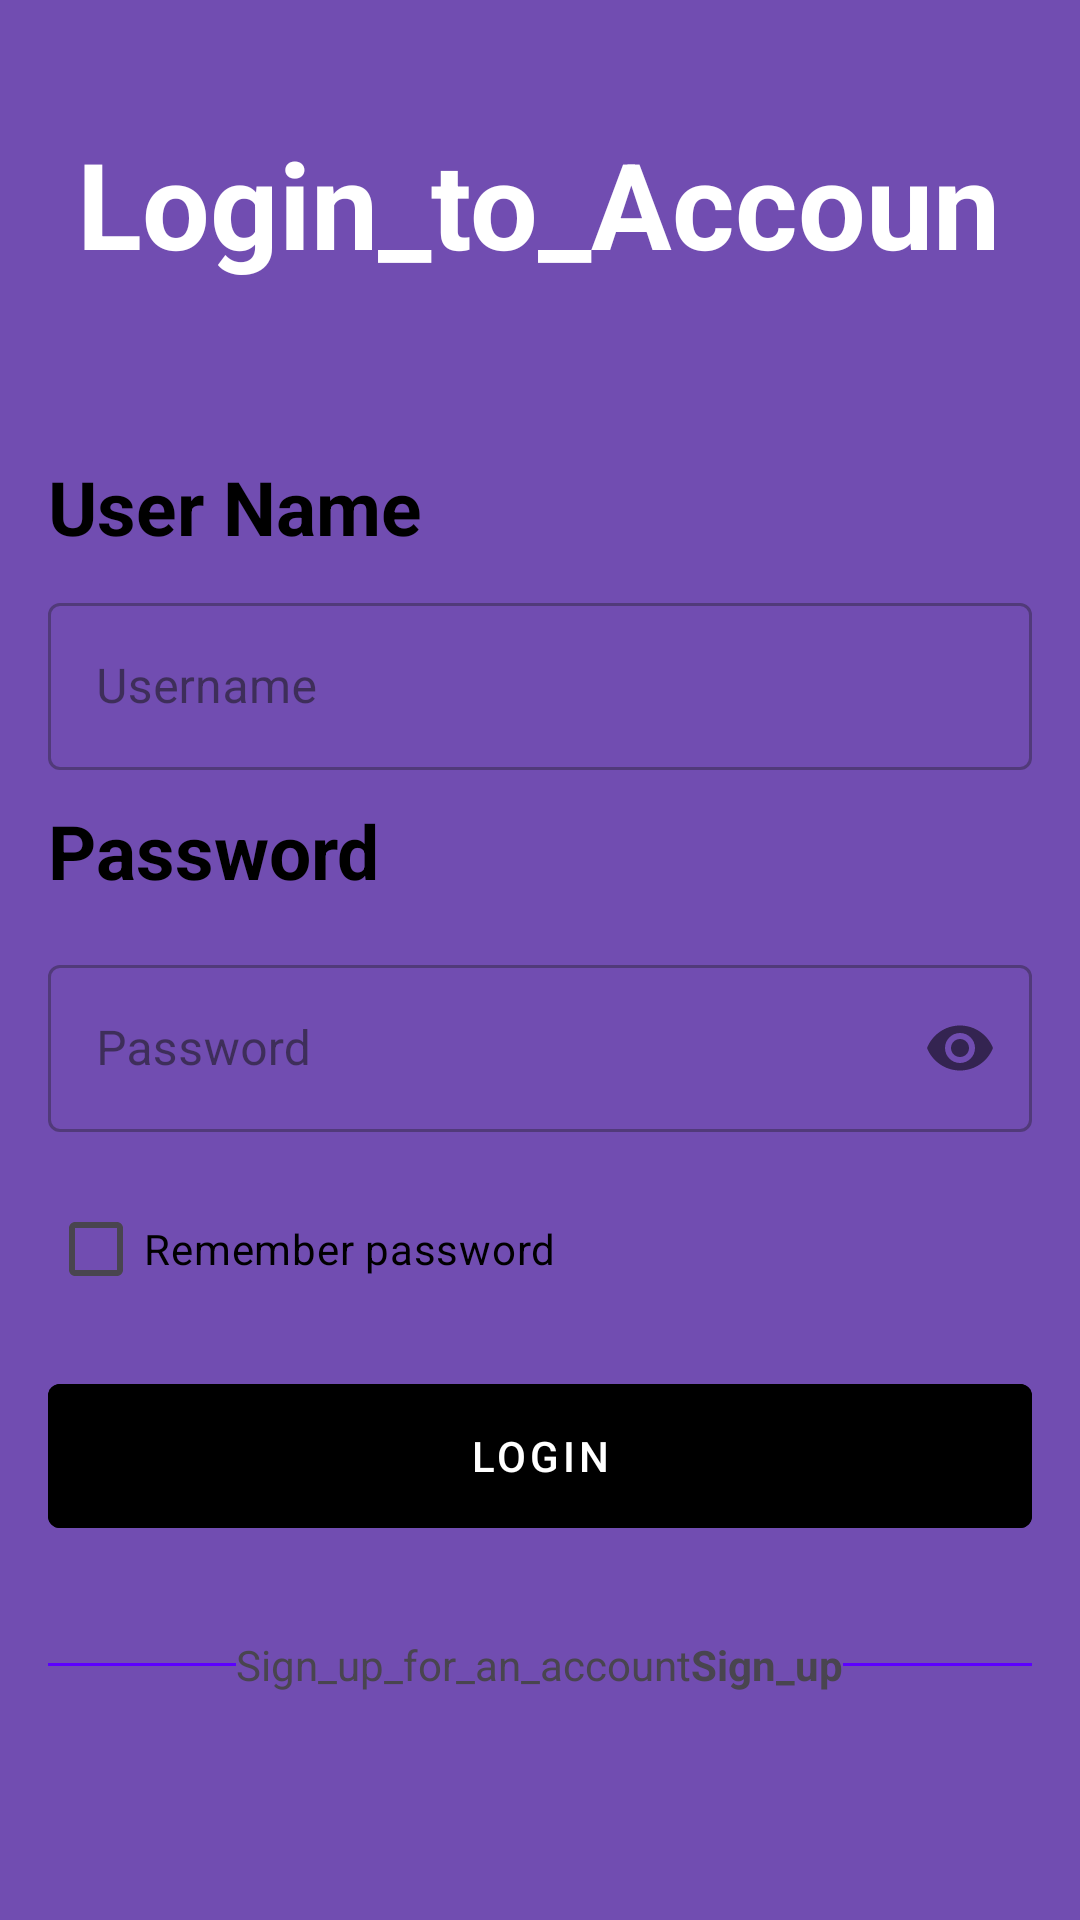

Here is an Android app screen rendered from its layout file. Give the layout XML and the strings, colors and styles it references.
<!-- AndroidManifest.xml: application theme Theme.Du_an_mau_ph32561 -->
<!-- res/layout/activity_dang_nhap.xml -->
<?xml version="1.0" encoding="utf-8"?>
<androidx.constraintlayout.widget.ConstraintLayout xmlns:android="http://schemas.android.com/apk/res/android"
    xmlns:app="http://schemas.android.com/apk/res-auto"
    xmlns:tools="http://schemas.android.com/tools"
    android:layout_width="match_parent"
    android:layout_height="match_parent"
    android:background="#714DB1">


    <TextView
        android:id="@+id/textView7"
        android:layout_width="wrap_content"
        android:layout_height="80dp"
        android:padding="10dp"
        android:text="Login_to_Accoun"
        android:textColor="#ffffff"
        android:textSize="40dp"
        android:textStyle="bold"
        app:layout_constraintBottom_toTopOf="@+id/linearLayout3"
        app:layout_constraintEnd_toEndOf="parent"
        app:layout_constraintHorizontal_bias="0.493"
        app:layout_constraintStart_toStartOf="parent"
        app:layout_constraintTop_toTopOf="parent"
        app:layout_constraintVertical_bias="0.551" />

    <LinearLayout
        android:id="@+id/linearLayout3"
        android:layout_width="match_parent"
        android:layout_height="500dp"
        android:layout_marginBottom="4dp"
        android:background="@drawable/bgr_doimk"
        android:orientation="vertical"
        android:padding="16dp"
        app:layout_constraintBottom_toBottomOf="parent"
        app:layout_constraintEnd_toEndOf="parent"
        app:layout_constraintHorizontal_bias="0.0"
        app:layout_constraintStart_toStartOf="parent">

        <TextView
            android:id="@+id/textView4"
            android:layout_width="wrap_content"
            android:layout_height="wrap_content"
            android:text="User Name"
            android:textColor="@color/black"
            android:textSize="25dp"
            android:textStyle="bold" />

        <com.google.android.material.textfield.TextInputLayout
            android:id="@+id/usernameInputLayout"
            style="@style/Widget.MaterialComponents.TextInputLayout.OutlinedBox"
            android:layout_width="match_parent"
            android:layout_height="wrap_content"
            android:layout_marginTop="10dp"
            app:hintEnabled="true">

            <com.google.android.material.textfield.TextInputEditText
                android:id="@+id/editUsername"
                android:layout_width="match_parent"
                android:layout_height="wrap_content"
                android:hint="Username"
                android:inputType="text" />
        </com.google.android.material.textfield.TextInputLayout>

        <TextView
            android:layout_width="wrap_content"
            android:layout_height="wrap_content"
            android:text="Password"
            android:layout_marginTop="10dp"
            android:textColor="@color/black"
            android:textSize="25dp"
            android:textStyle="bold" />

        <com.google.android.material.textfield.TextInputLayout
            android:id="@+id/passwordInputLayout"
            style="@style/Widget.MaterialComponents.TextInputLayout.OutlinedBox"
            android:layout_width="match_parent"
            android:layout_height="wrap_content"
            android:layout_marginTop="16dp"
            app:passwordToggleEnabled="true">

            <com.google.android.material.textfield.TextInputEditText
                android:id="@+id/editPassword"
                android:layout_width="match_parent"
                android:layout_height="wrap_content"
                android:background="@null"
                android:hint="Password"
                android:inputType="textPassword"
                android:textColor="#212121"
                android:textSize="16sp" />
        </com.google.android.material.textfield.TextInputLayout>

        <com.google.android.material.checkbox.MaterialCheckBox
            android:id="@+id/chkb"
            android:layout_width="wrap_content"
            android:layout_height="wrap_content"
            android:layout_marginTop="15dp"
            android:backgroundTint="@color/black"
            android:text="Remember password"
            android:textColor="#000000" />

        <com.google.android.material.button.MaterialButton
            android:id="@+id/btnLogin"
            style="@style/Widget.MaterialComponents.Button.TextButton"
            android:layout_width="match_parent"
            android:layout_height="60dp"
            android:layout_marginTop="15dp"
            android:backgroundTint="#000000"
            android:text="Login"
            android:textColor="@color/white" />

        <LinearLayout
            android:layout_width="match_parent"
            android:layout_height="wrap_content"
            android:layout_marginTop="30dp"
            android:layout_marginBottom="10dp"
            android:gravity="center_vertical">

            <View
                android:layout_width="0dp"
                android:layout_height="1dp"
                android:layout_weight="1"
                android:background="#5C00FF" />

            <TextView
                android:layout_width="wrap_content"
                android:layout_height="wrap_content"
                android:text="Sign_up_for_an_account"
                android:textColorLink="@color/black" />

            <TextView
                android:id="@+id/myTextView"
                android:layout_width="wrap_content"
                android:layout_height="match_parent"
                android:clickable="true"
                android:text="Sign_up"
                android:textColorLink="@color/black"
                android:textStyle="bold" />

            <View
                android:layout_width="0dp"
                android:layout_height="1dp"
                android:layout_weight="1"
                android:background="#5C00FF" />

        </LinearLayout>
    </LinearLayout>


</androidx.constraintlayout.widget.ConstraintLayout>
<!-- resources referenced by this layout -->
<resources>
  <color name="black">#FF000000</color>
  <color name="white">#FFFFFFFF</color>
  <style name="Theme.Du_an_mau_ph32561" parent="Base.Theme.Du_an_mau_ph32561" />
  <style name="Base.Theme.Du_an_mau_ph32561" parent="Theme.Material3.DayNight.NoActionBar">
          
          
      </style>
</resources>
